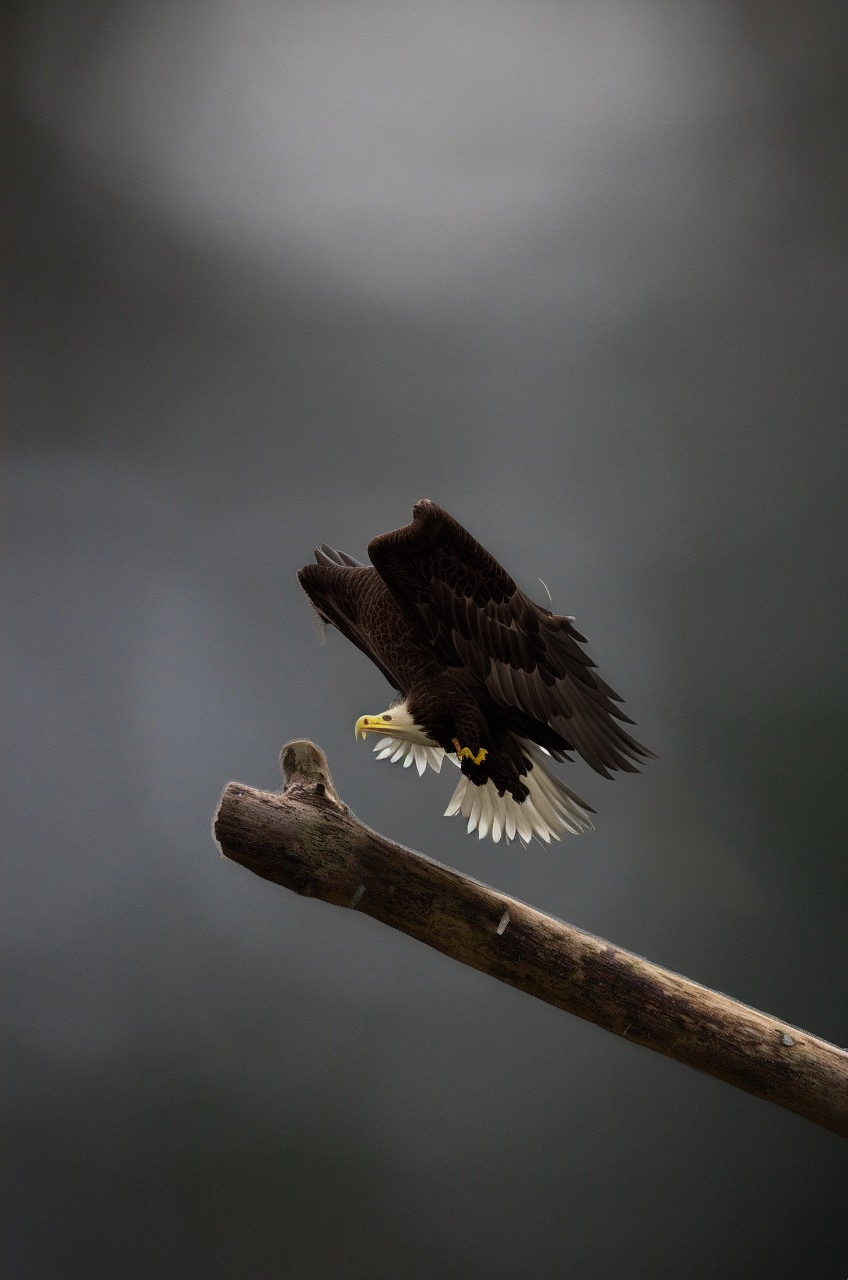
Generation parameters embedded in this image by AUTOMATIC1111 Stable Diffusion web UI or a fork of it (Forge, ...) (PNG 'parameters' text chunk):
eagle
Steps: 20, Sampler: DDIM, CFG scale: 7.5, Seed: 1391320638, Size: 848x1280, Model: Uminosachi/deliberate_v3-inpainting